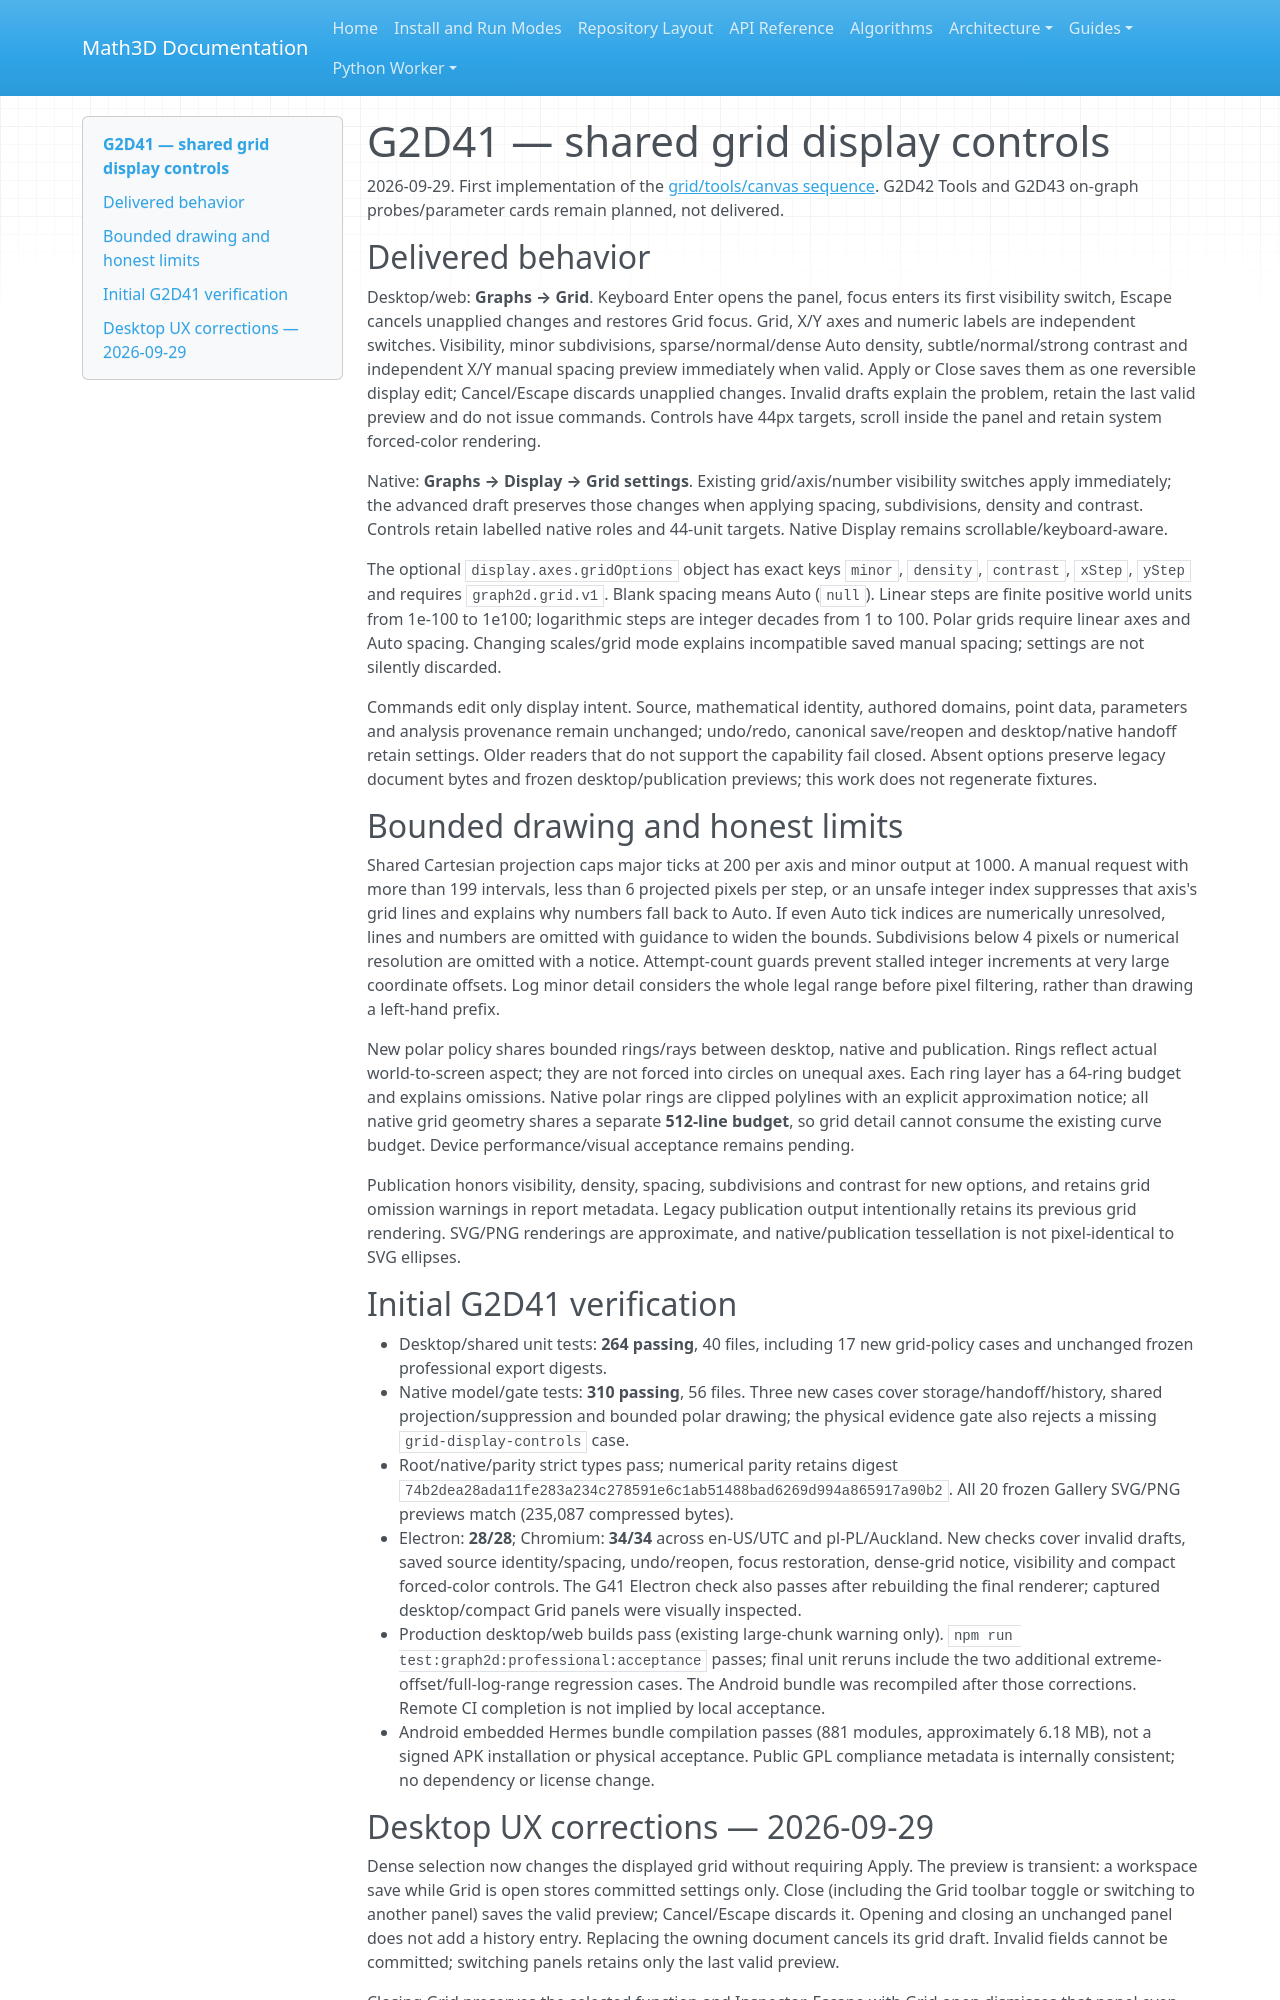

repository: expert10000/Math3D · page: graph2d-g41-grid-controls/index.html · generator: mkdocs

# G2D41 — shared grid display controls

2026-09-29. First implementation of the [grid/tools/canvas sequence](graph2d-grid-tools-canvas-roadmap.md). G2D42 Tools and G2D43 on-graph probes/parameter cards remain planned, not delivered.

## Delivered behavior

Desktop/web: **Graphs → Grid**. Keyboard Enter opens the panel, focus enters its first visibility switch, Escape cancels unapplied changes and restores Grid focus. Grid, X/Y axes and numeric labels are independent switches. Visibility, minor subdivisions, sparse/normal/dense Auto density, subtle/normal/strong contrast and independent X/Y manual spacing preview immediately when valid. Apply or Close saves them as one reversible display edit; Cancel/Escape discards unapplied changes. Invalid drafts explain the problem, retain the last valid preview and do not issue commands. Controls have 44px targets, scroll inside the panel and retain system forced-color rendering.

Native: **Graphs → Display → Grid settings**. Existing grid/axis/number visibility switches apply immediately; the advanced draft preserves those changes when applying spacing, subdivisions, density and contrast. Controls retain labelled native roles and 44-unit targets. Native Display remains scrollable/keyboard-aware.

The optional `display.axes.gridOptions` object has exact keys `minor`, `density`, `contrast`, `xStep`, `yStep` and requires `graph2d.grid.v1`. Blank spacing means Auto (`null`). Linear steps are finite positive world units from 1e-100 to 1e100; logarithmic steps are integer decades from 1 to 100. Polar grids require linear axes and Auto spacing. Changing scales/grid mode explains incompatible saved manual spacing; settings are not silently discarded.

Commands edit only display intent. Source, mathematical identity, authored domains, point data, parameters and analysis provenance remain unchanged; undo/redo, canonical save/reopen and desktop/native handoff retain settings. Older readers that do not support the capability fail closed. Absent options preserve legacy document bytes and frozen desktop/publication previews; this work does not regenerate fixtures.

## Bounded drawing and honest limits

Shared Cartesian projection caps major ticks at 200 per axis and minor output at 1000. A manual request with more than 199 intervals, less than 6 projected pixels per step, or an unsafe integer index suppresses that axis's grid lines and explains why numbers fall back to Auto. If even Auto tick indices are numerically unresolved, lines and numbers are omitted with guidance to widen the bounds. Subdivisions below 4 pixels or numerical resolution are omitted with a notice. Attempt-count guards prevent stalled integer increments at very large coordinate offsets. Log minor detail considers the whole legal range before pixel filtering, rather than drawing a left-hand prefix.

New polar policy shares bounded rings/rays between desktop, native and publication. Rings reflect actual world-to-screen aspect; they are not forced into circles on unequal axes. Each ring layer has a 64-ring budget and explains omissions. Native polar rings are clipped polylines with an explicit approximation notice; all native grid geometry shares a separate **512-line budget**, so grid detail cannot consume the existing curve budget. Device performance/visual acceptance remains pending.

Publication honors visibility, density, spacing, subdivisions and contrast for new options, and retains grid omission warnings in report metadata. Legacy publication output intentionally retains its previous grid rendering. SVG/PNG renderings are approximate, and native/publication tessellation is not pixel-identical to SVG ellipses.

## Initial G2D41 verification

- Desktop/shared unit tests: **264 passing**, 40 files, including 17 new grid-policy cases and unchanged frozen professional export digests.
- Native model/gate tests: **310 passing**, 56 files. Three new cases cover storage/handoff/history, shared projection/suppression and bounded polar drawing; the physical evidence gate also rejects a missing `grid-display-controls` case.
- Root/native/parity strict types pass; numerical parity retains digest `74b2dea28ada11fe283a234c278591e6c1ab51488bad6269d994a865917a90b2`. All 20 frozen Gallery SVG/PNG previews match (235,087 compressed bytes).
- Electron: **28/28**; Chromium: **34/34** across en-US/UTC and pl-PL/Auckland. New checks cover invalid drafts, saved source identity/spacing, undo/reopen, focus restoration, dense-grid notice, visibility and compact forced-color controls. The G41 Electron check also passes after rebuilding the final renderer; captured desktop/compact Grid panels were visually inspected.
- Production desktop/web builds pass (existing large-chunk warning only). `npm run test:graph2d:professional:acceptance` passes; final unit reruns include the two additional extreme-offset/full-log-range regression cases. The Android bundle was recompiled after those corrections. Remote CI completion is not implied by local acceptance.
- Android embedded Hermes bundle compilation passes (881 modules, approximately 6.18 MB), not a signed APK installation or physical acceptance. Public GPL compliance metadata is internally consistent; no dependency or license change.
